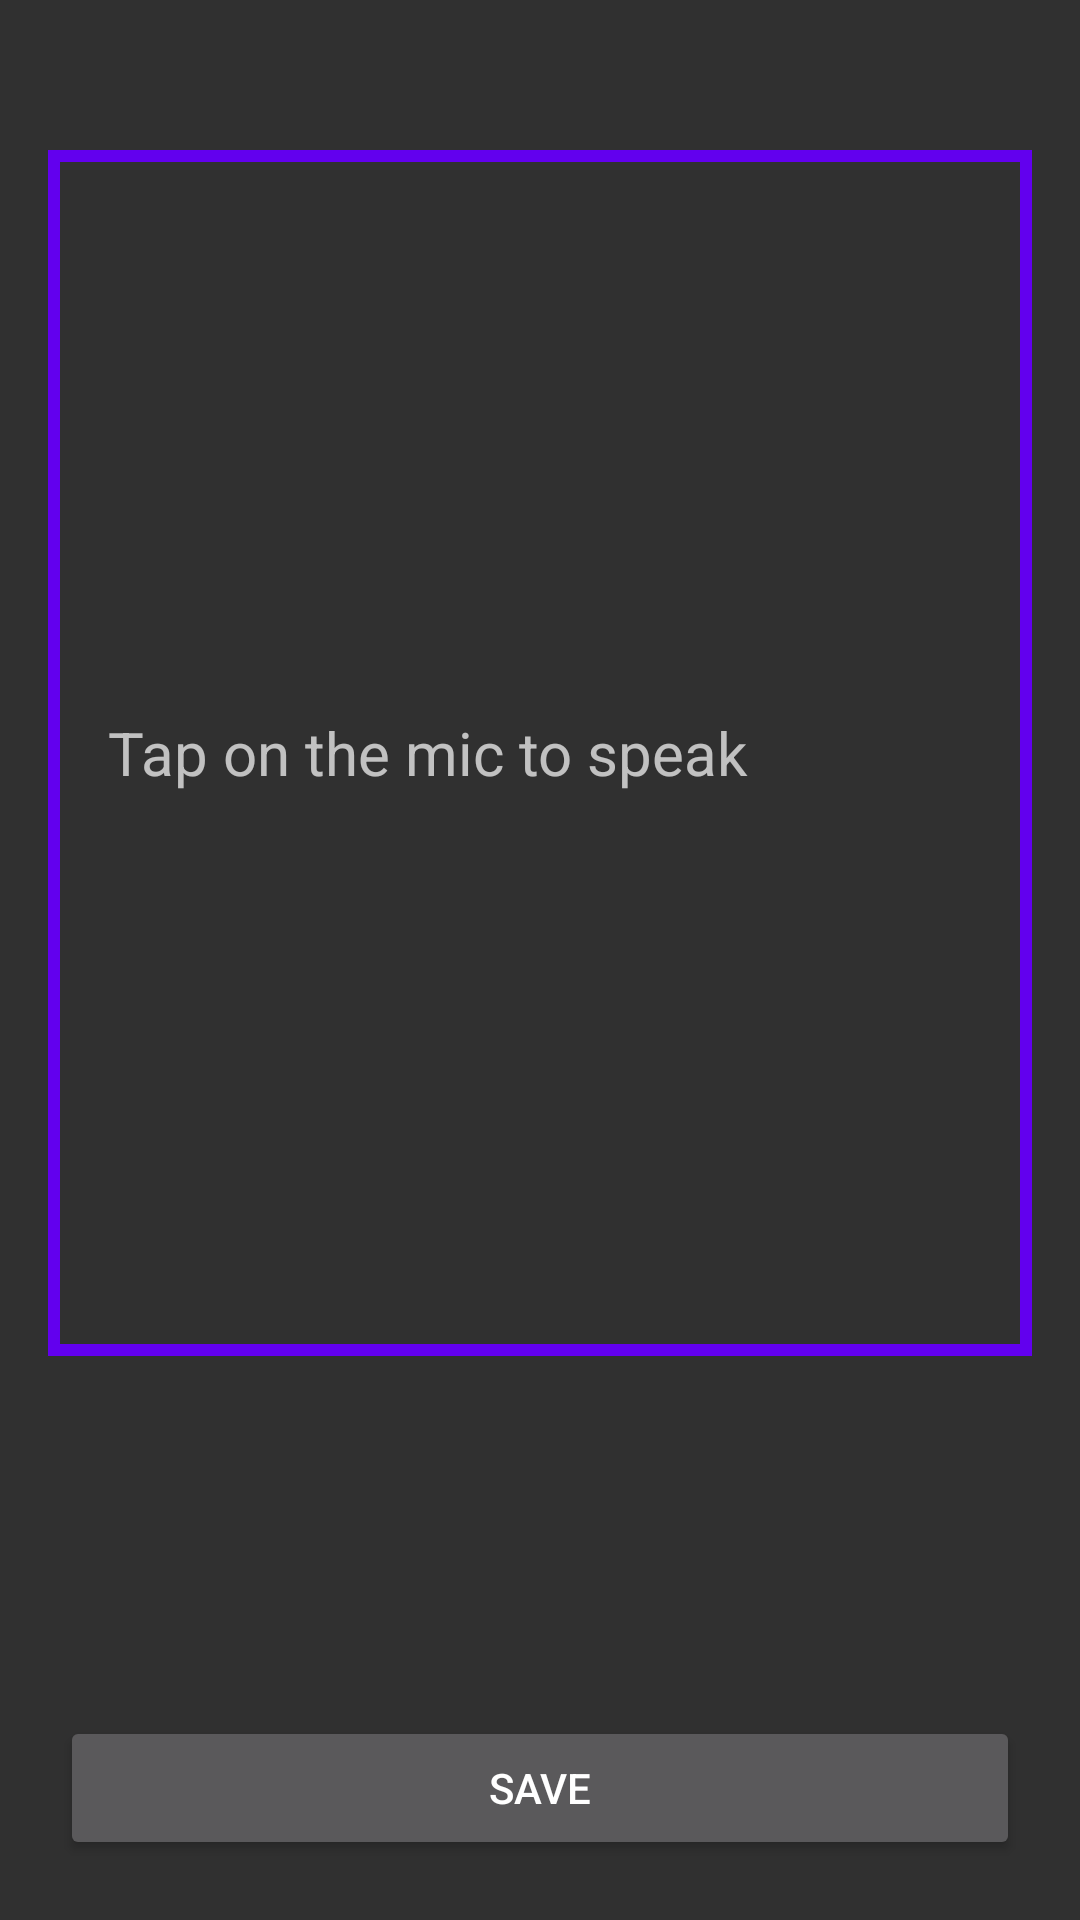

Android layout source for this screen:
<!-- AndroidManifest.xml: application theme Theme.AppCompat -->
<!-- res/layout/activity_speech_to_text.xml -->
<?xml version="1.0" encoding="utf-8"?>
<androidx.constraintlayout.widget.ConstraintLayout xmlns:android="http://schemas.android.com/apk/res/android"
    xmlns:app="http://schemas.android.com/apk/res-auto"
    xmlns:tools="http://schemas.android.com/tools"
    android:layout_width="match_parent"
    android:layout_height="match_parent"
    tools:context=".speechtotextnote.SpeechToTextActivity">


    <EditText
        android:layout_width="match_parent"
        android:layout_height="0dp"
        android:padding="20dp"
        android:layout_marginTop="50dp"
        android:layout_marginBottom="50dp"
        android:layout_marginEnd="16dp"
        android:layout_marginStart="16dp"
        android:hint="Tap on the mic to speak"
        android:textSize="20sp"
        app:layout_constraintBottom_toTopOf="@id/mic"
        app:layout_constraintTop_toTopOf="parent"
        android:id="@+id/speech_text"
        android:background="@drawable/custom1"/>

    <ImageView
        android:id="@+id/mic"
        android:layout_width="70dp"
        android:layout_height="70dp"
        android:padding="4dp"
        android:src="@drawable/voice_search"
        app:layout_constraintBottom_toTopOf="@id/speechsave_btn"
        app:layout_constraintEnd_toEndOf="parent"
        app:layout_constraintStart_toStartOf="parent" />

    <Button
        android:id="@+id/speechsave_btn"
        android:layout_width="match_parent"
        android:layout_height="wrap_content"
        android:layout_margin="20dp"
        android:text="SAVE"
        app:layout_constraintBottom_toBottomOf="parent"
        />

</androidx.constraintlayout.widget.ConstraintLayout>
<!-- resources referenced by this layout -->
<resources>
  <!-- drawable custom1 (drawable) -->
  <?xml version="1.0" encoding="utf-8"?>
  <shape xmlns:android="http://schemas.android.com/apk/res/android"
      android:shape="rectangle">
      <stroke
          android:width="4dp"
          android:color="@color/design_default_color_primary" />
  </shape>
</resources>
